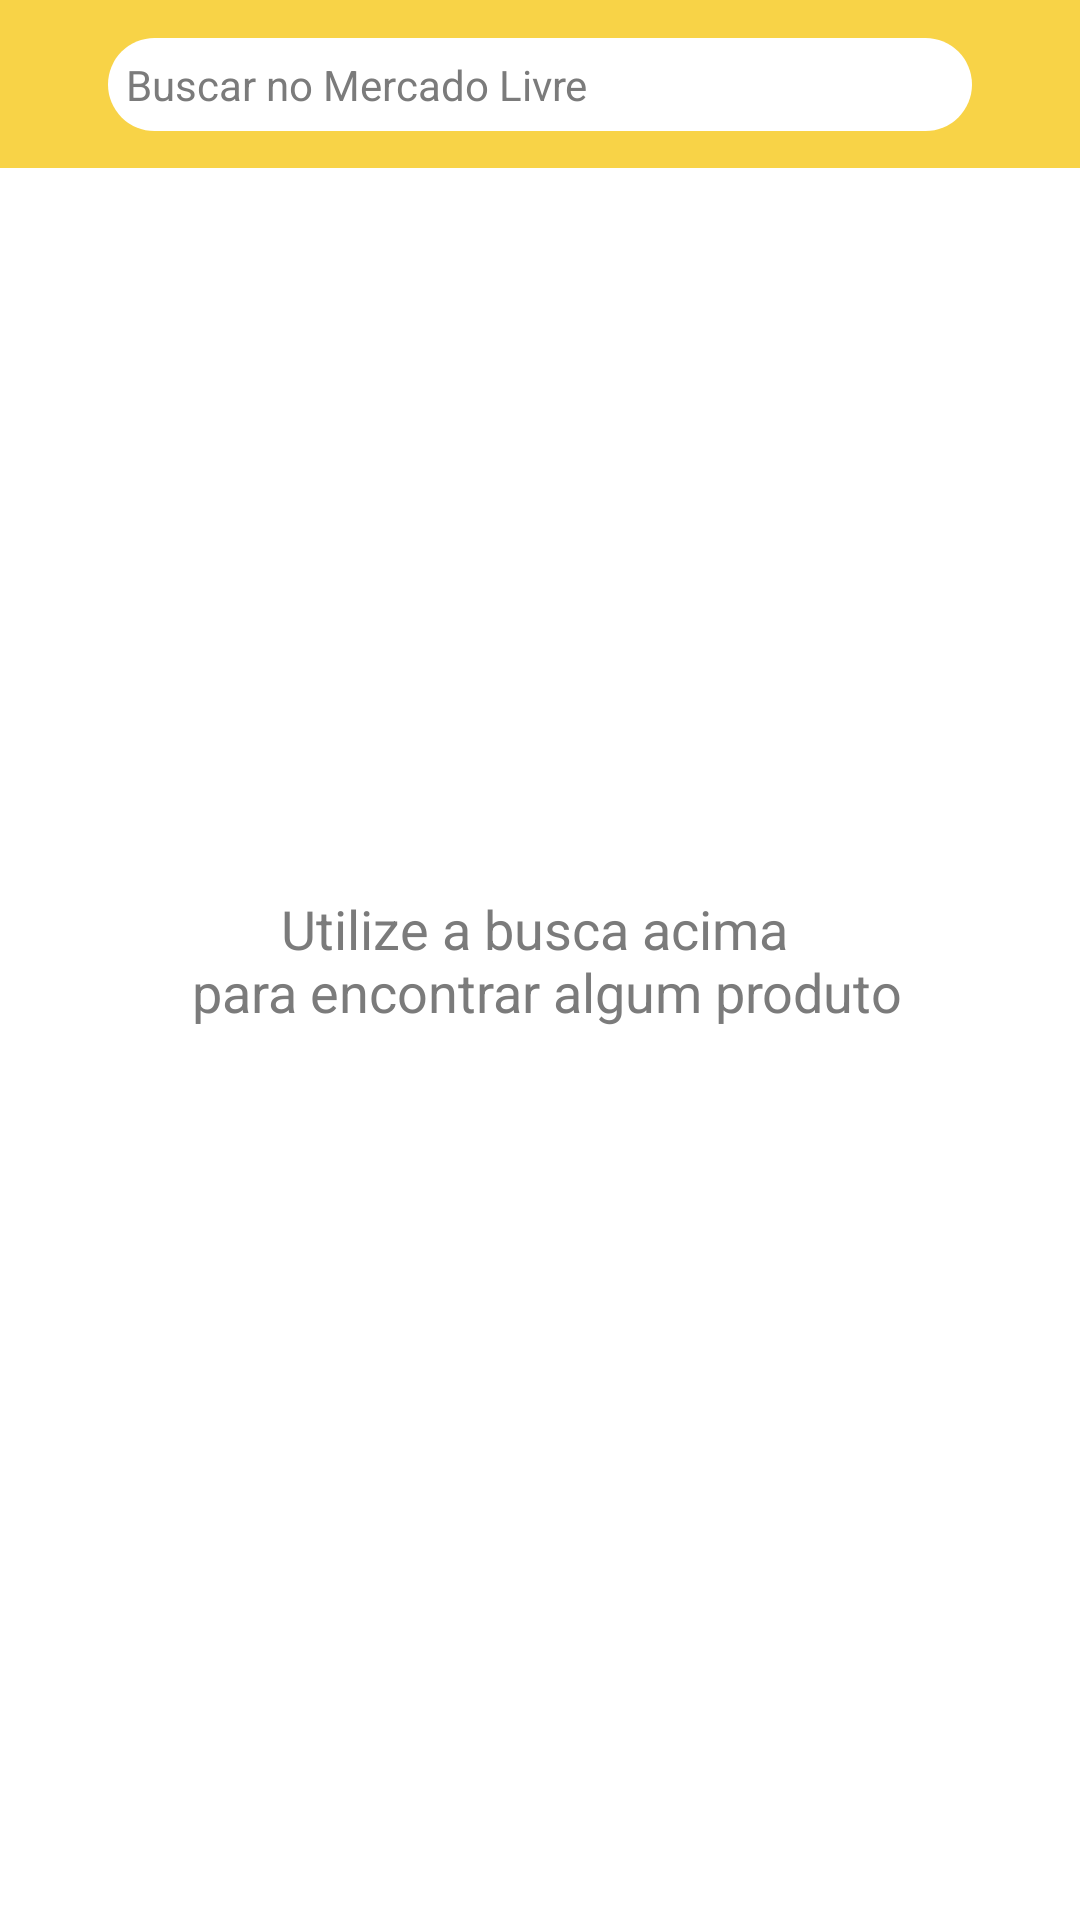

The Android layout XML behind this screen, and the referenced resources:
<!-- AndroidManifest.xml: application theme Theme.DesafioMercadoLivre -->
<!-- res/layout/activity_home.xml -->
<?xml version="1.0" encoding="utf-8"?>
<androidx.constraintlayout.widget.ConstraintLayout xmlns:android="http://schemas.android.com/apk/res/android"
    xmlns:app="http://schemas.android.com/apk/res-auto"
    xmlns:tools="http://schemas.android.com/tools"
    android:id="@+id/main"
    android:layout_width="match_parent"
    android:layout_height="match_parent"
    tools:context=".home.presentation.HomeActivity">

    <Toolbar
        android:id="@+id/toolbar"
        style="@style/YellowToolbar"
        app:layout_constraintEnd_toEndOf="parent"
        app:layout_constraintStart_toStartOf="parent"
        app:layout_constraintTop_toTopOf="parent" />

    <TextView
        android:id="@+id/searchBar"
        style="@style/HomeSearchTextView"
        app:layout_constraintBottom_toBottomOf="@+id/toolbar"
        app:layout_constraintEnd_toEndOf="parent"
        app:layout_constraintStart_toStartOf="parent"
        app:layout_constraintTop_toTopOf="@+id/toolbar" />

    <TextView
        style="@style/HomeCentralText"
        app:layout_constraintBottom_toBottomOf="parent"
        app:layout_constraintEnd_toEndOf="parent"
        app:layout_constraintStart_toStartOf="parent"
        app:layout_constraintTop_toTopOf="parent" />

</androidx.constraintlayout.widget.ConstraintLayout>
<!-- resources referenced by this layout -->
<resources>
  <style name="HomeCentralText">
          <item name="android:layout_width">wrap_content</item>
          <item name="android:layout_height">wrap_content</item>
          <item name="android:text">@string/home_central_text</item>
          <item name="android:textSize">18dp</item>
          <item name="android:textAlignment">center</item>
          <item name="android:textColor">@color/medium_gray</item>
      </style>
  <style name="HomeSearchTextView">
          <item name="android:layout_width">match_parent</item>
          <item name="android:layout_height">wrap_content</item>
          <item name="android:text">@string/search_placeholder</item>
          <item name="android:textColor">@color/medium_gray</item>
          <item name="android:background">@drawable/rounded_corner</item>
          <item name="android:drawablePadding">14dp</item>
          <item name="android:drawableLeft">@drawable/search</item>
          <item name="android:gravity">center_vertical</item>
          <item name="android:layout_marginStart">36dp</item>
          <item name="android:layout_marginEnd">36dp</item>
      </style>
  <style name="YellowToolbar">
          <item name="android:layout_width">match_parent</item>
          <item name="android:layout_height">wrap_content</item>
          <item name="android:background">@color/yellow</item>
      </style>
  <style name="Theme.DesafioMercadoLivre" parent="Base.Theme.DesafioMercadoLivre">
          <item name="colorPrimary">@color/yellow</item>
      </style>
  <string name="home_central_text">Utilize a busca acima \n para encontrar algum produto</string>
  <color name="medium_gray">#7b7b7b</color>
  <string name="search_placeholder">Buscar no Mercado Livre</string>
  <!-- drawable rounded_corner (drawable) -->
  <?xml version="1.0" encoding="utf-8"?>
  <shape xmlns:android="http://schemas.android.com/apk/res/android" >
  
      <solid android:color="#ffffff" />
  
      <padding
          android:left="@dimen/search_textview_padding"
          android:right="@dimen/search_textview_padding"
          android:bottom="@dimen/search_textview_padding"
          android:top="@dimen/search_textview_padding" />
  
      <corners android:radius="16dp" />
  </shape>
  <color name="yellow">#f8d347</color>
  <style name="Base.Theme.DesafioMercadoLivre" parent="Theme.Material3.DayNight.NoActionBar">
          <item name="android:windowBackground">@color/white</item>
      </style>
  <dimen name="search_textview_padding">6dp</dimen>
  <color name="white">#FFFFFFFF</color>
</resources>
